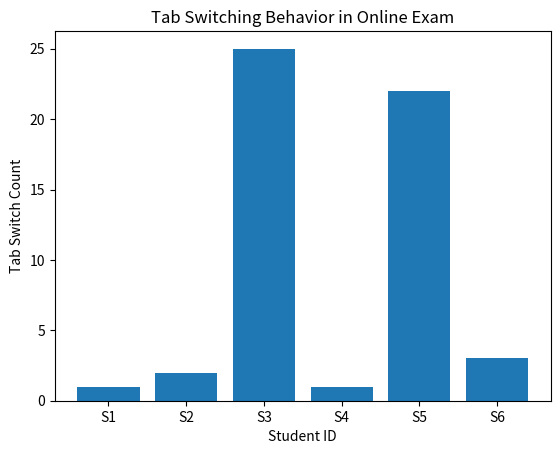

The matplotlib source for this figure:

import pandas as pd
import matplotlib.pyplot as plt
exam_data = {
    'Student_ID': ['S1', 'S2', 'S3', 'S4', 'S5', 'S6'],
    'Login_Count': [3, 5, 20, 4, 18, 6],
    'Tab_Switches': [1, 2, 25, 1, 22, 3],
    'Time_Spent_Minutes': [55, 50, 15, 60, 20, 48]
}

df = pd.DataFrame(exam_data)

print("Online Exam Activity Data")
print(df)
print("\nSummary Statistics")
print(df.describe())
df['Z_Login'] = (df['Login_Count'] - df['Login_Count'].mean()) / df['Login_Count'].std()
df['Z_Tab'] = (df['Tab_Switches'] - df['Tab_Switches'].mean()) / df['Tab_Switches'].std()
df['Suspicious'] = (df['Z_Login'].abs() > 2) | (df['Z_Tab'].abs() > 2)

print("\nSuspicious Activity Detection")
print(df[['Student_ID', 'Suspicious']])
plt.bar(df['Student_ID'], df['Tab_Switches'])
plt.xlabel("Student ID")
plt.ylabel("Tab Switch Count")
plt.title("Tab Switching Behavior in Online Exam")
plt.show()